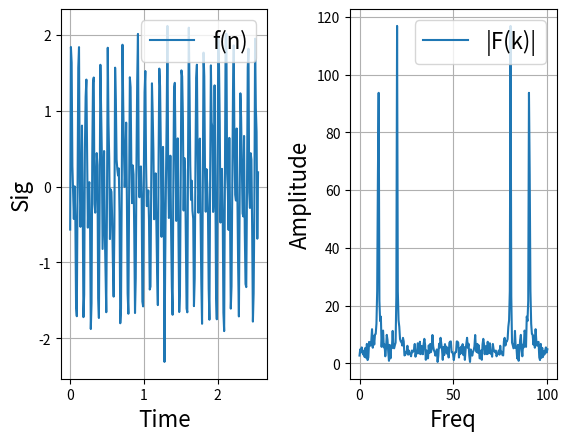

Source code (Python):
import numpy as np
import matplotlib.pyplot as plt

N = 256
dt = 0.01
f1, f2 = 10, 20
t = np.arange(0, N*dt, dt)
freq = np.linspace(0, 1.0/dt, N)

f = np.sin(2*np.pi*f1*t) + np.sin(2*np.pi*f2*t) + 0.3 *np.random.randn(N)

f_fft = np.fft.fft(f)

amp = np.abs(f_fft)

fig = plt.figure()
plt.subplots_adjust(wspace=0.4)
plt.subplot(121)
plt.plot(t, f, label='f(n)')
plt.xlabel("Time", fontsize=16)
plt.ylabel("Sig", fontsize=16)
plt.grid()
plt.legend(loc=1, fontsize=16)
plt.subplot(122)
plt.plot(freq, amp, label='|F(k)|')
plt.xlabel('Freq', fontsize=16)
plt.ylabel('Amplitude', fontsize=16)
plt.grid()
plt.legend(loc=1, fontsize=16)
plt.show()
fig.savefig("fig_fft.png")